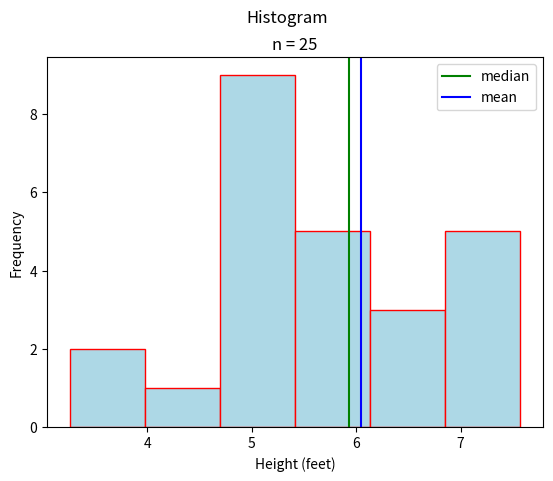

Python code for this plot:
##################################################################################
###                           IMPORT LIBRARIES                                 ###
##################################################################################

import matplotlib

## NOTE: How-To: Run This Script On Your Computer
#
# To render the website, I have to use a "headless" backend to generate the images. 
# If you want to run this script on your computer, comment out the following line 
# with the "#" you see appended to each line of this comment:

matplotlib.use('agg')

import matplotlib.pyplot as plt
import random
import math

##################################################################################
###                                SCRIPT                                      ###
##################################################################################

# Create New Figures and Axes
fig, axs = plt.subplots()

# Generate data
data = [ random.normalvariate(5.9, 1) for i in range(25) ]

# Label axes
plt.suptitle("Histogram")
plt.title(f"n = {len(data)}")
axs.set_xlabel("Height (feet)")
axs.set_ylabel("Frequency")

# Plot data
axs.hist(data, bins=6, align='left', color="lightblue", ec="red")

# Find the median and mean
data.sort()
n = len(data)
percentile_index = 0.5*(n+1)
floor = math.floor(percentile_index) 
ceiling = math.ceil(percentile_index)
lower_order = data[floor]
upper_order = data[ceiling]
median = lower_order + (upper_order - lower_order) * (percentile_index - floor)
mean = sum(data)/n

plt.axvline(x=median, color='green', label="median")
plt.axvline(x=mean, color="blue", label="mean")
# Show results
axs.legend()
plt.show()
